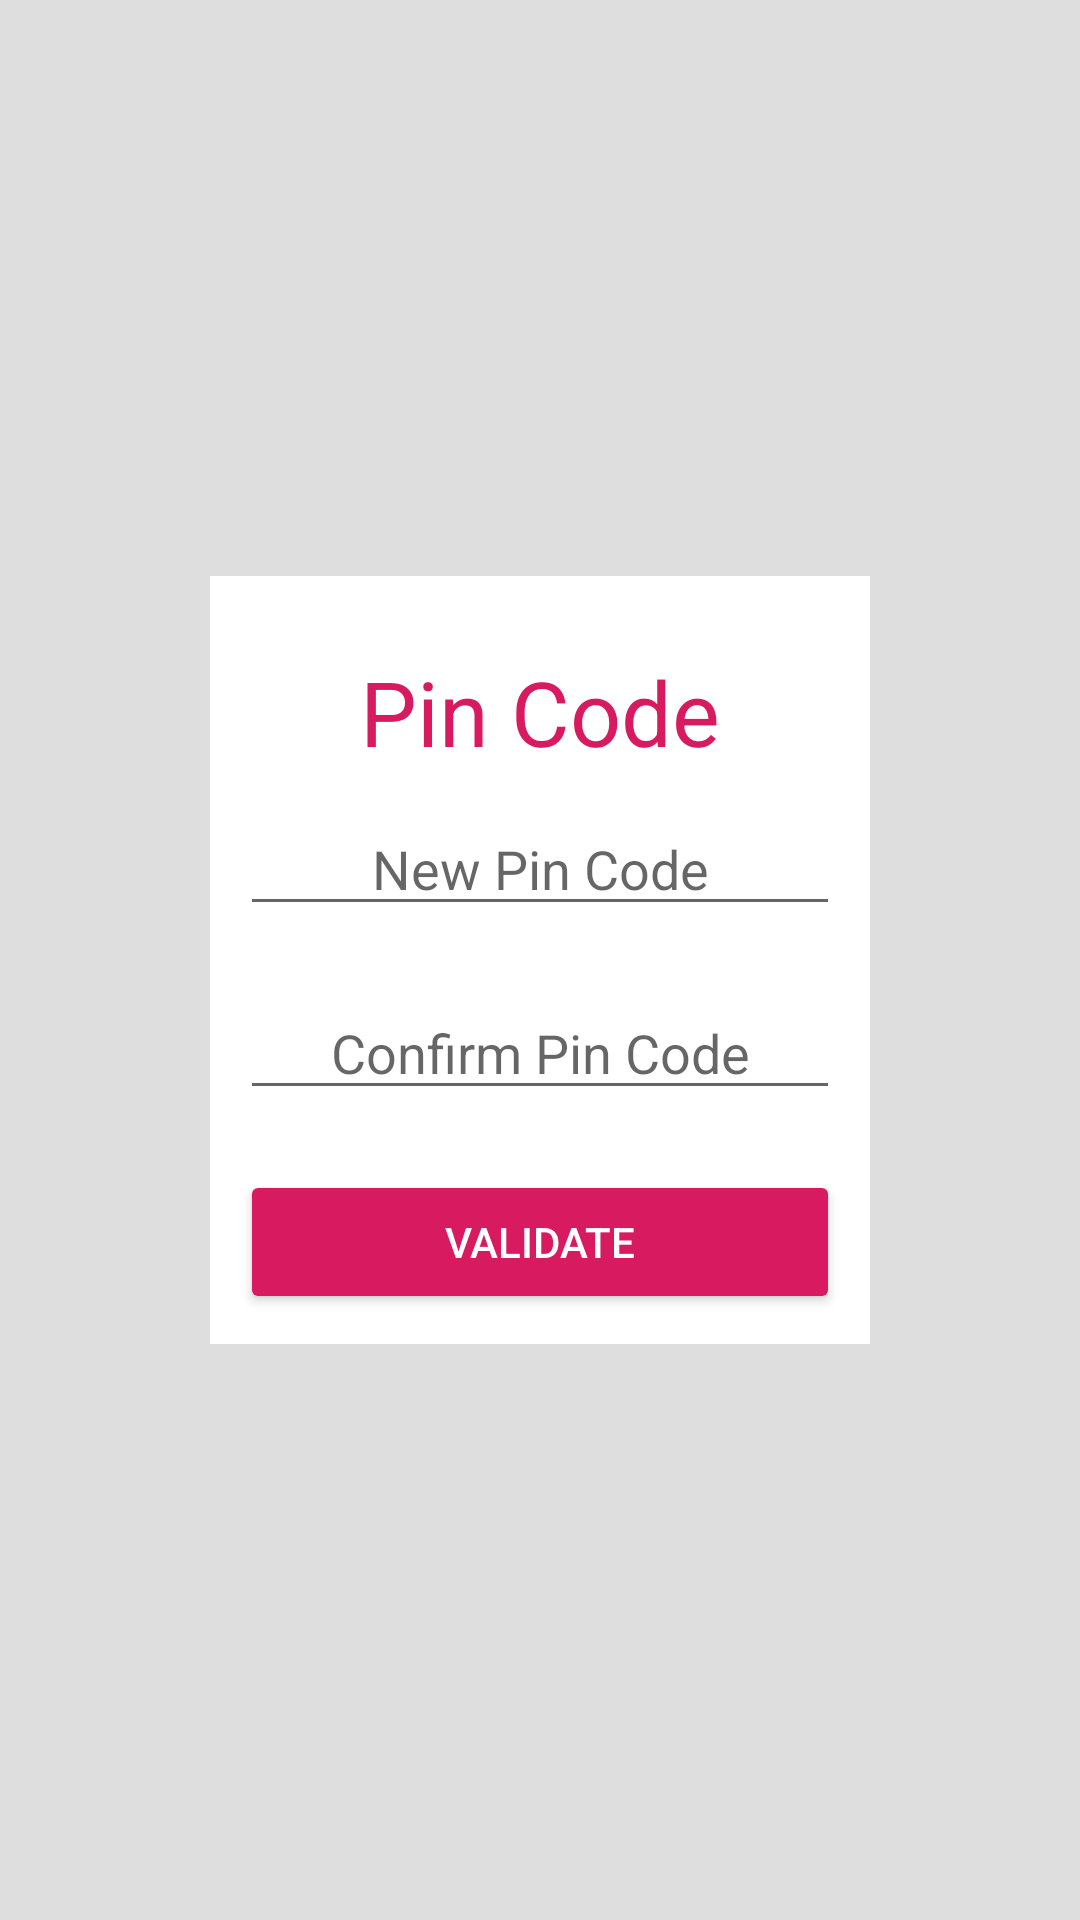

Layout XML and referenced resources for this Android screen:
<!-- AndroidManifest.xml: application theme AppTheme -->
<!-- res/layout/activity_pin_code_config.xml -->
<?xml version="1.0" encoding="utf-8"?>
<LinearLayout xmlns:android="http://schemas.android.com/apk/res/android"
    xmlns:tools="http://schemas.android.com/tools"
    android:layout_width="350dp"
    android:layout_height="wrap_content"
    android:layout_centerInParent="true"
    android:layout_centerHorizontal="true"
    android:layout_gravity="center"
    android:background="@color/colorGrey"
    android:gravity="center"
    android:orientation="vertical"
    android:padding="10dp"
    tools:context=".activity.PinCodeConfigActivity">

    <LinearLayout
        android:layout_width="wrap_content"
        android:layout_height="wrap_content"
        android:layout_margin="10dp"
        android:background="@color/colorWhite"
        android:orientation="vertical">

        <TextView
            android:id="@+id/loginLabel"
            android:layout_width="wrap_content"
            android:layout_height="wrap_content"
            android:layout_gravity="center"
            android:layout_marginTop="25dp"
            android:gravity="center"
            android:text="@string/pin_code"
            android:textColor="@color/colorAccent"
            android:textSize="30sp" />

        <EditText
            android:id="@+id/nouveauCodePin"
            android:layout_width="200dp"
            android:layout_height="wrap_content"
            android:layout_gravity="center"
            android:layout_margin="10dp"
            android:gravity="center"
            android:hint="@string/new_pin_code"
            android:inputType="numberPassword"
            android:maxLength="4" />

        <EditText
            android:id="@+id/confirmerLePinCode"
            android:layout_width="200dp"
            android:layout_height="wrap_content"
            android:layout_gravity="center"
            android:layout_margin="10dp"
            android:gravity="center"
            android:hint="@string/confirm_pin_code"
            android:inputType="numberPassword"
            android:maxLength="4" />

        <Button
            android:id="@+id/validationConfigPinCodeBtn"
            style="@style/Widget.AppCompat.Button.Colored"
            android:layout_width="match_parent"
            android:layout_height="wrap_content"
            android:layout_gravity="center"
            android:layout_margin="10dp"
            android:gravity="center"
            android:text="@string/validate"
            android:textColor="@color/colorWhite" />
    </LinearLayout>
</LinearLayout>
<!-- resources referenced by this layout -->
<resources>
  <color name="colorAccent">#D81B60</color>
  <color name="colorGrey">#DEDEDE</color>
  <color name="colorWhite">#FFFFFF</color>
  <string name="confirm_pin_code">Confirm Pin Code</string>
  <string name="new_pin_code">New Pin Code</string>
  <string name="pin_code">Pin Code</string>
  <string name="validate">Validate</string>
  <style name="AppTheme" parent="Theme.AppCompat.Light.NoActionBar">
          <item name="colorPrimary">@color/colorPrimary</item>
          <item name="colorPrimaryDark">@color/colorPrimaryDark</item>
          <item name="colorAccent">@color/colorAccent</item>
      </style>
  <color name="colorPrimary">#008577</color>
  <color name="colorPrimaryDark">#00574B</color>
</resources>
